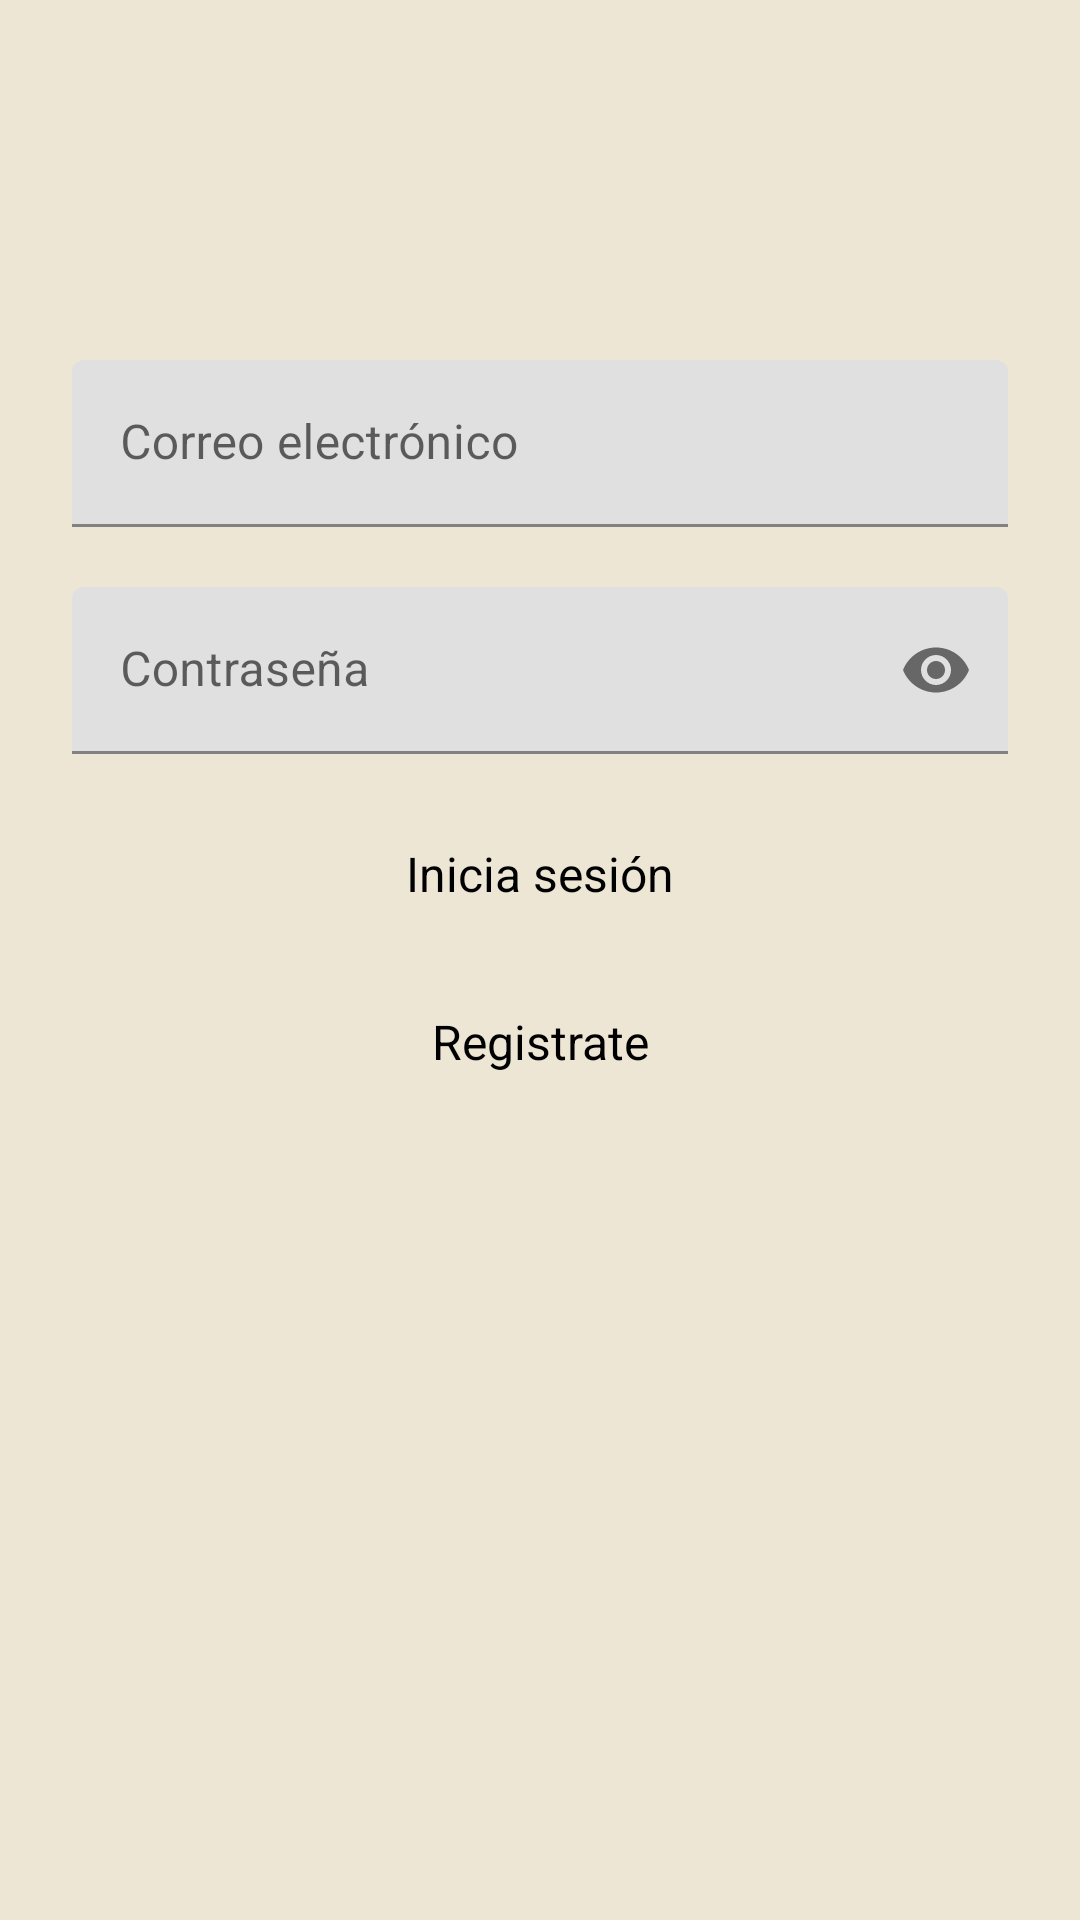

Here is an Android app screen rendered from its layout file. Give the layout XML and the strings, colors and styles it references.
<!-- AndroidManifest.xml: application theme Theme.FalconFitUser -->
<!-- res/layout/fragment_login.xml -->
<?xml version="1.0" encoding="utf-8"?>
<androidx.constraintlayout.widget.ConstraintLayout xmlns:android="http://schemas.android.com/apk/res/android"
    xmlns:tools="http://schemas.android.com/tools"
    android:layout_width="match_parent"
    android:layout_height="match_parent"
    xmlns:app="http://schemas.android.com/apk/res-auto"
    tools:context=".ui.loginAndRegister.LoginFragment">

    <ScrollView
        android:layout_width="match_parent"
        android:layout_height="match_parent">
        <LinearLayout
            android:layout_width="match_parent"
            android:layout_height="wrap_content"
            android:orientation="vertical"
            android:gravity="center"
            android:paddingTop="120dp"
            android:paddingBottom="120dp">

            <com.google.android.material.textfield.TextInputLayout
                android:id="@+id/textInputLayoutEmail"
                android:layout_width="match_parent"
                android:layout_height="wrap_content"
                app:endIconMode="clear_text"
                android:layout_marginStart="24dp"
                android:layout_marginEnd="24dp">

                <com.google.android.material.textfield.TextInputEditText
                    android:id="@+id/emailEditText"
                    android:layout_width="match_parent"
                    android:textColor="@color/text_primary"
                    android:layout_height="wrap_content"
                    android:hint="@string/email"
                    android:textColorHint="@color/text_tertiary"
                    android:inputType="textEmailAddress"/>
            </com.google.android.material.textfield.TextInputLayout>

            <com.google.android.material.textfield.TextInputLayout
                android:id="@+id/textInputLayoutPassword"
                android:layout_width="match_parent"
                android:layout_height="wrap_content"
                android:layout_marginStart="24dp"
                android:layout_marginEnd="24dp"
                android:layout_marginTop="20dp"
                app:endIconMode="password_toggle">

                <com.google.android.material.textfield.TextInputEditText
                    android:id="@+id/passwordEditText"
                    android:layout_width="match_parent"
                    android:textColor="@color/text_primary"
                    android:textColorHint="@color/text_tertiary"
                    android:layout_height="wrap_content"
                    android:hint="@string/password"
                    android:inputType="textPassword"/>
            </com.google.android.material.textfield.TextInputLayout>

            <Button
                style="@style/Widget.Material3.Button"
                android:id="@+id/loginButton"
                android:layout_width="match_parent"
                android:layout_height="wrap_content"
                android:text="@string/login"
                android:layout_marginTop="16dp"
                android:layout_marginStart="24dp"
                android:layout_marginEnd="24dp"
                android:textColor="@color/text_primary"
                android:backgroundTint="@color/primary"
                android:textSize="16sp"/>

            <Button
                style="@style/Widget.Material3.Button"
                android:id="@+id/registerButton"
                android:layout_width="match_parent"
                android:layout_height="wrap_content"
                android:text="@string/register"
                android:layout_marginTop="8dp"
                android:layout_marginStart="24dp"
                android:layout_marginEnd="24dp"
                android:textColor="@color/text_primary"
                android:backgroundTint="@color/text_secondary"
                android:textSize="16sp"/>
        </LinearLayout>
    </ScrollView>
</androidx.constraintlayout.widget.ConstraintLayout>
<!-- resources referenced by this layout -->
<resources>
  <color name="primary">#A31D2E</color>
  <color name="text_primary">#000000</color>
  <color name="text_secondary">#757575</color>
  <color name="text_tertiary">#A9A9A9</color>
  <string name="email">Correo electrónico\n</string>
  <string name="login">Inicia sesión</string>
  <string name="password">Contraseña\n</string>
  <string name="register">Registrate</string>
  <style name="Theme.FalconFitUser" parent="Base.Theme.FalconFitUser">
          
          <item name="colorPrimary">@color/primary</item>
          <item name="colorPrimaryVariant">@color/primary_variant</item>
          <item name="colorSecondary">@color/secondary</item>
          <item name="colorSecondaryVariant">@color/secondary_variant</item>
          <item name="colorAccent">@color/accent</item>
          <item name="colorError">@color/error</item>
  
          
          <item name="android:colorBackground">@color/background</item>
          <item name="colorSurface">@color/surface</item>
  
          
          <item name="colorOnPrimary">@color/white</item>
          <item name="colorOnSecondary">@color/white</item>
          <item name="colorOnBackground">@color/text_primary</item>
          <item name="colorOnSurface">@color/text_primary</item>
          <item name="colorOnError">@color/white</item>
  
          
          <item name="android:textColorPrimary">@color/text_primary</item>
          <item name="android:textColorSecondary">@color/text_secondary</item>
          <item name="android:textColorTertiary">@color/text_tertiary</item>
  
          
          <item name="android:statusBarColor">@color/primary_variant</item>
          <item name="android:windowLightStatusBar">false</item>
  
          
          <item name="colorControlHighlight">#40CCCCCC</item>
      </style>
  <style name="Base.Theme.FalconFitUser" parent="Theme.MaterialComponents.DayNight.NoActionBar">
      </style>
  <color name="primary_variant">#8B1A1A</color>
  <color name="secondary">#6E7C7C</color>
  <color name="secondary_variant">#4D79B6</color>
  <color name="accent">#D4AF37</color>
  <color name="error">#B00020</color>
  <color name="background">#EDE6D5</color>
  <color name="surface">#FFFFFF</color>
  <color name="white">#FFFFFF</color>
</resources>
